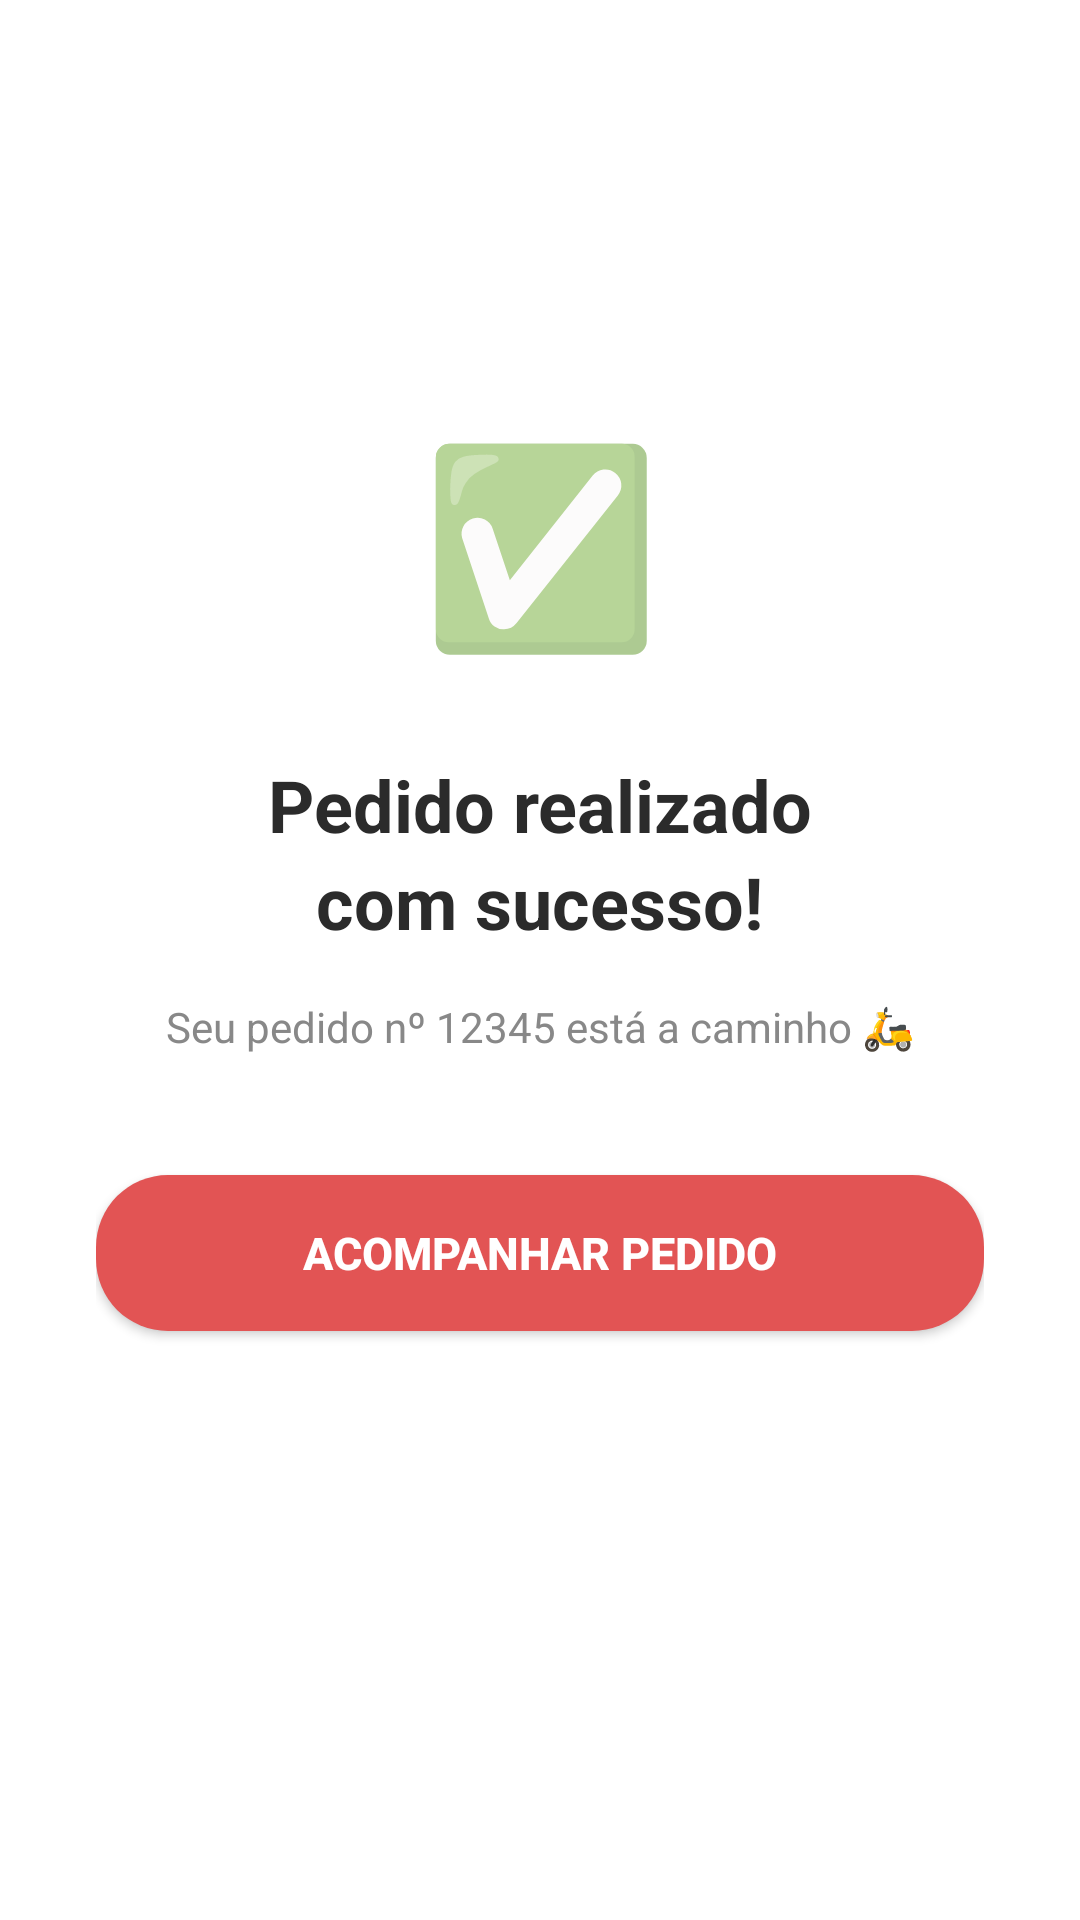

This screen was rendered from an Android layout file. Write that file and the resources it references.
<!-- AndroidManifest.xml: application theme Theme.PedeJa -->
<!-- res/layout/activity_confirmacao.xml -->
<?xml version="1.0" encoding="utf-8"?>
<LinearLayout xmlns:android="http://schemas.android.com/apk/res/android"
    android:layout_width="match_parent"
    android:layout_height="match_parent"
    android:orientation="vertical"
    android:gravity="center"
    android:padding="32dp"
    android:background="@color/branco">

    
    <TextView
        android:layout_width="96dp"
        android:layout_height="96dp"
        android:text="✅"
        android:textSize="64sp"
        android:gravity="center"
        android:layout_marginBottom="24dp"/>

    <TextView
        android:layout_width="wrap_content"
        android:layout_height="wrap_content"
        android:text="Pedido realizado"
        android:textColor="@color/preto"
        android:textSize="24sp"
        android:textStyle="bold"/>

    <TextView
        android:layout_width="wrap_content"
        android:layout_height="wrap_content"
        android:text="com sucesso!"
        android:textColor="@color/preto"
        android:textSize="24sp"
        android:textStyle="bold"
        android:layout_marginBottom="16dp"/>

    <TextView
        android:id="@+id/tvNumeroPedido"
        android:layout_width="wrap_content"
        android:layout_height="wrap_content"
        android:text="Seu pedido nº 12345 está a caminho 🛵"
        android:textColor="@color/cinza_texto"
        android:textSize="14sp"
        android:gravity="center"
        android:layout_marginBottom="40dp"/>

    <Button
        android:id="@+id/btnAcompanhar"
        android:layout_width="match_parent"
        android:layout_height="52dp"
        android:text="Acompanhar pedido"
        android:textColor="@color/branco"
        android:textSize="15sp"
        android:textStyle="bold"
        android:background="@drawable/btn_amarelo_arredondado"
            android:backgroundTint="@null"
        android:layout_marginBottom="12dp"/>

    <Button
        android:id="@+id/btnVoltarHome"
        android:layout_width="match_parent"
        android:layout_height="52dp"
        android:text="Voltar para Home"
        android:textColor="@color/branco"
        android:textSize="15sp"
        android:background="@drawable/btn_cinza_arredondado"
            android:backgroundTint="@null"/>

</LinearLayout>
<!-- resources referenced by this layout -->
<resources>
  <color name="branco">#FFFFFF</color>
  <color name="cinza_texto">#888888</color>
  <color name="preto">#2B2B2B</color>
  <!-- drawable btn_amarelo_arredondado (drawable) -->
  <?xml version="1.0" encoding="utf-8"?>
  <shape xmlns:android="http://schemas.android.com/apk/res/android">
      <solid android:color="#E25454"/>
      <corners android:radius="24dp"/>
  </shape>
  <style name="Theme.PedeJa" parent="Theme.MaterialComponents.Light.NoActionBar">
          <item name="colorPrimary">@color/vermelho</item>
          <item name="colorPrimaryDark">@color/vermelho_escuro</item>
          <item name="colorAccent">@color/vermelho</item>
          <item name="android:windowBackground">@color/branco</item>
      </style>
  <color name="vermelho">#D94242</color>
  <color name="vermelho_escuro">#D94242</color>
</resources>
